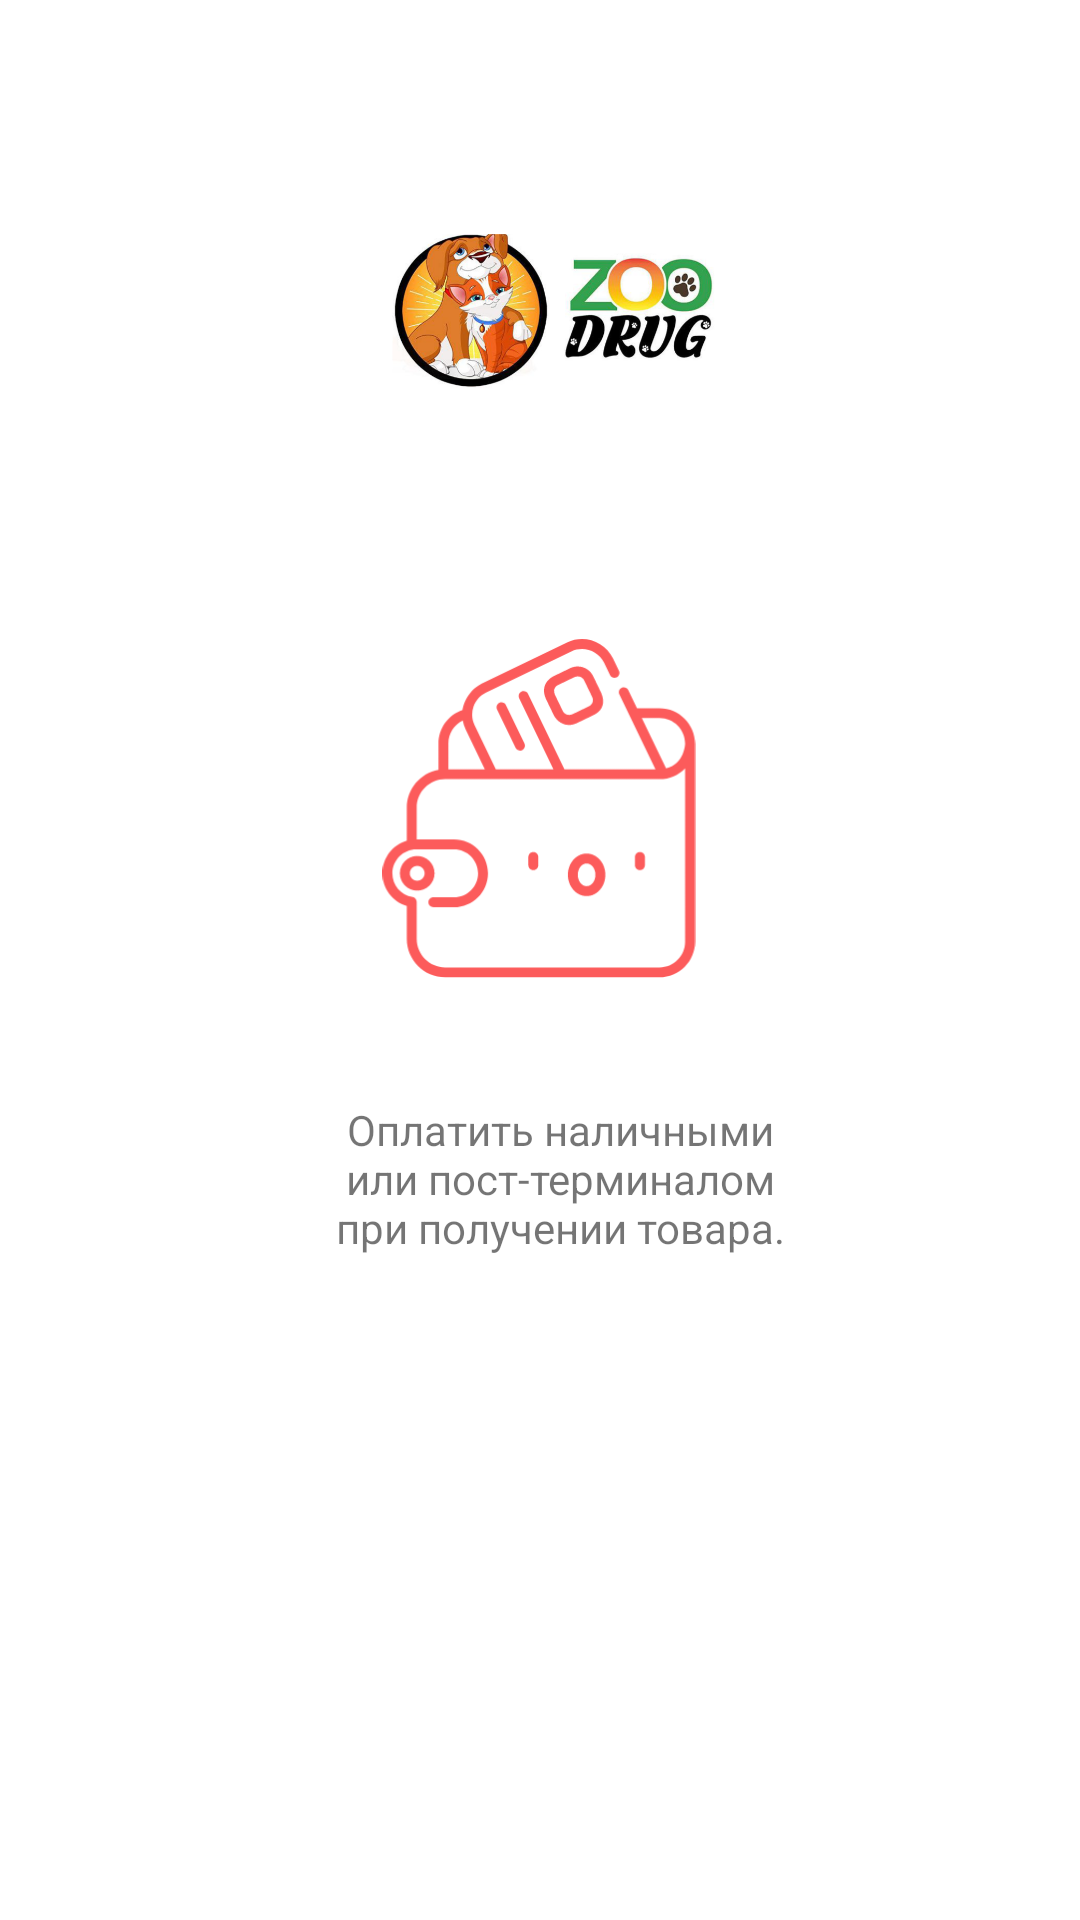

Reconstruct the res/layout file that produces this screen, plus the resources it refers to.
<!-- AndroidManifest.xml: application theme Theme.ZooApp -->
<!-- res/layout/activity_onboarding3.xml -->
<?xml version="1.0" encoding="utf-8"?>
<androidx.constraintlayout.widget.ConstraintLayout xmlns:android="http://schemas.android.com/apk/res/android"
    xmlns:app="http://schemas.android.com/apk/res-auto"
    xmlns:tools="http://schemas.android.com/tools"
    android:layout_width="match_parent"
    android:layout_height="match_parent"
    tools:context=".OnBoarding3Activity">

    <ImageView
        android:id="@+id/imageView4"
        android:layout_width="120dp"
        android:layout_height="65dp"
        android:layout_marginStart="143dp"
        android:layout_marginTop="74dp"
        android:layout_marginEnd="130dp"
        app:layout_constraintEnd_toEndOf="parent"
        app:layout_constraintStart_toStartOf="parent"
        app:layout_constraintTop_toTopOf="parent"
        app:srcCompat="@drawable/logohoriz" />

    <Button
        android:id="@+id/onboarding3button"
        android:layout_width="248dp"
        android:layout_height="37dp"
        android:layout_marginStart="72dp"
        android:layout_marginTop="51dp"
        android:layout_marginEnd="73dp"
        android:layout_marginBottom="59dp"
        android:text="ДАЛЕЕ"
        app:backgroundTint="@color/r"
        app:layout_constraintBottom_toBottomOf="parent"
        app:layout_constraintEnd_toEndOf="parent"
        app:layout_constraintStart_toStartOf="parent"
        app:layout_constraintTop_toBottomOf="@+id/imageView9" />

    <TextView
        android:id="@+id/textView3"
        android:layout_width="166dp"
        android:layout_height="55dp"
        android:layout_marginStart="120dp"
        android:layout_marginTop="41dp"
        android:layout_marginEnd="107dp"
        android:text="Оплатить наличными или пост-терминалом при получении товара."
        android:textAlignment="center"
        android:textSize="14sp"
        app:layout_constraintEnd_toEndOf="parent"
        app:layout_constraintStart_toStartOf="parent"
        app:layout_constraintTop_toBottomOf="@+id/imageView7" />

    <ImageView
        android:id="@+id/imageView7"
        android:layout_width="104.5dp"
        android:layout_height="113.11dp"
        android:layout_marginStart="144dp"
        android:layout_marginTop="74dp"
        android:layout_marginEnd="145dp"
        app:layout_constraintEnd_toEndOf="parent"
        app:layout_constraintStart_toStartOf="parent"
        app:layout_constraintTop_toBottomOf="@+id/imageView4"
        app:srcCompat="@drawable/wallet" />

    <ImageView
        android:id="@+id/imageView9"
        android:layout_width="50dp"
        android:layout_height="10dp"
        android:layout_marginStart="171dp"
        android:layout_marginTop="227dp"
        android:layout_marginEnd="172dp"
        app:layout_constraintEnd_toEndOf="parent"
        app:layout_constraintStart_toStartOf="parent"
        app:layout_constraintTop_toBottomOf="@+id/textView3"
        app:srcCompat="@drawable/group3" />
</androidx.constraintlayout.widget.ConstraintLayout>
<!-- resources referenced by this layout -->
<resources>
  <color name="r">#FC5B5B</color>
  <!-- drawable group3: png bitmap (drawable-hdpi, 558 bytes) -->
  <!-- drawable logohoriz: png bitmap (drawable-hdpi, 24889 bytes) -->
  <!-- drawable wallet: png bitmap (drawable-hdpi, 8809 bytes) -->
  <style name="Theme.ZooApp" parent="Theme.MaterialComponents.DayNight.NoActionBar">
          
          <item name="colorPrimary">@color/purple_500</item>
          <item name="colorPrimaryVariant">@color/purple_700</item>
          <item name="colorOnPrimary">@color/white</item>
          
          <item name="colorSecondary">@color/teal_200</item>
          <item name="colorSecondaryVariant">@color/teal_700</item>
          <item name="colorOnSecondary">@color/black</item>
          
          <item name="android:statusBarColor" tools:targetApi="l">?attr/colorPrimaryVariant</item>
          
          <item name="android:forceDarkAllowed" tools:targetApi="q">false</item>
      </style>
  <color name="purple_500">#FF6200EE</color>
  <color name="purple_700">#FF3700B3</color>
  <color name="white">#FFFFFFFF</color>
  <color name="teal_200">#FF03DAC5</color>
  <color name="teal_700">#FF018786</color>
  <color name="black">#FF000000</color>
</resources>
